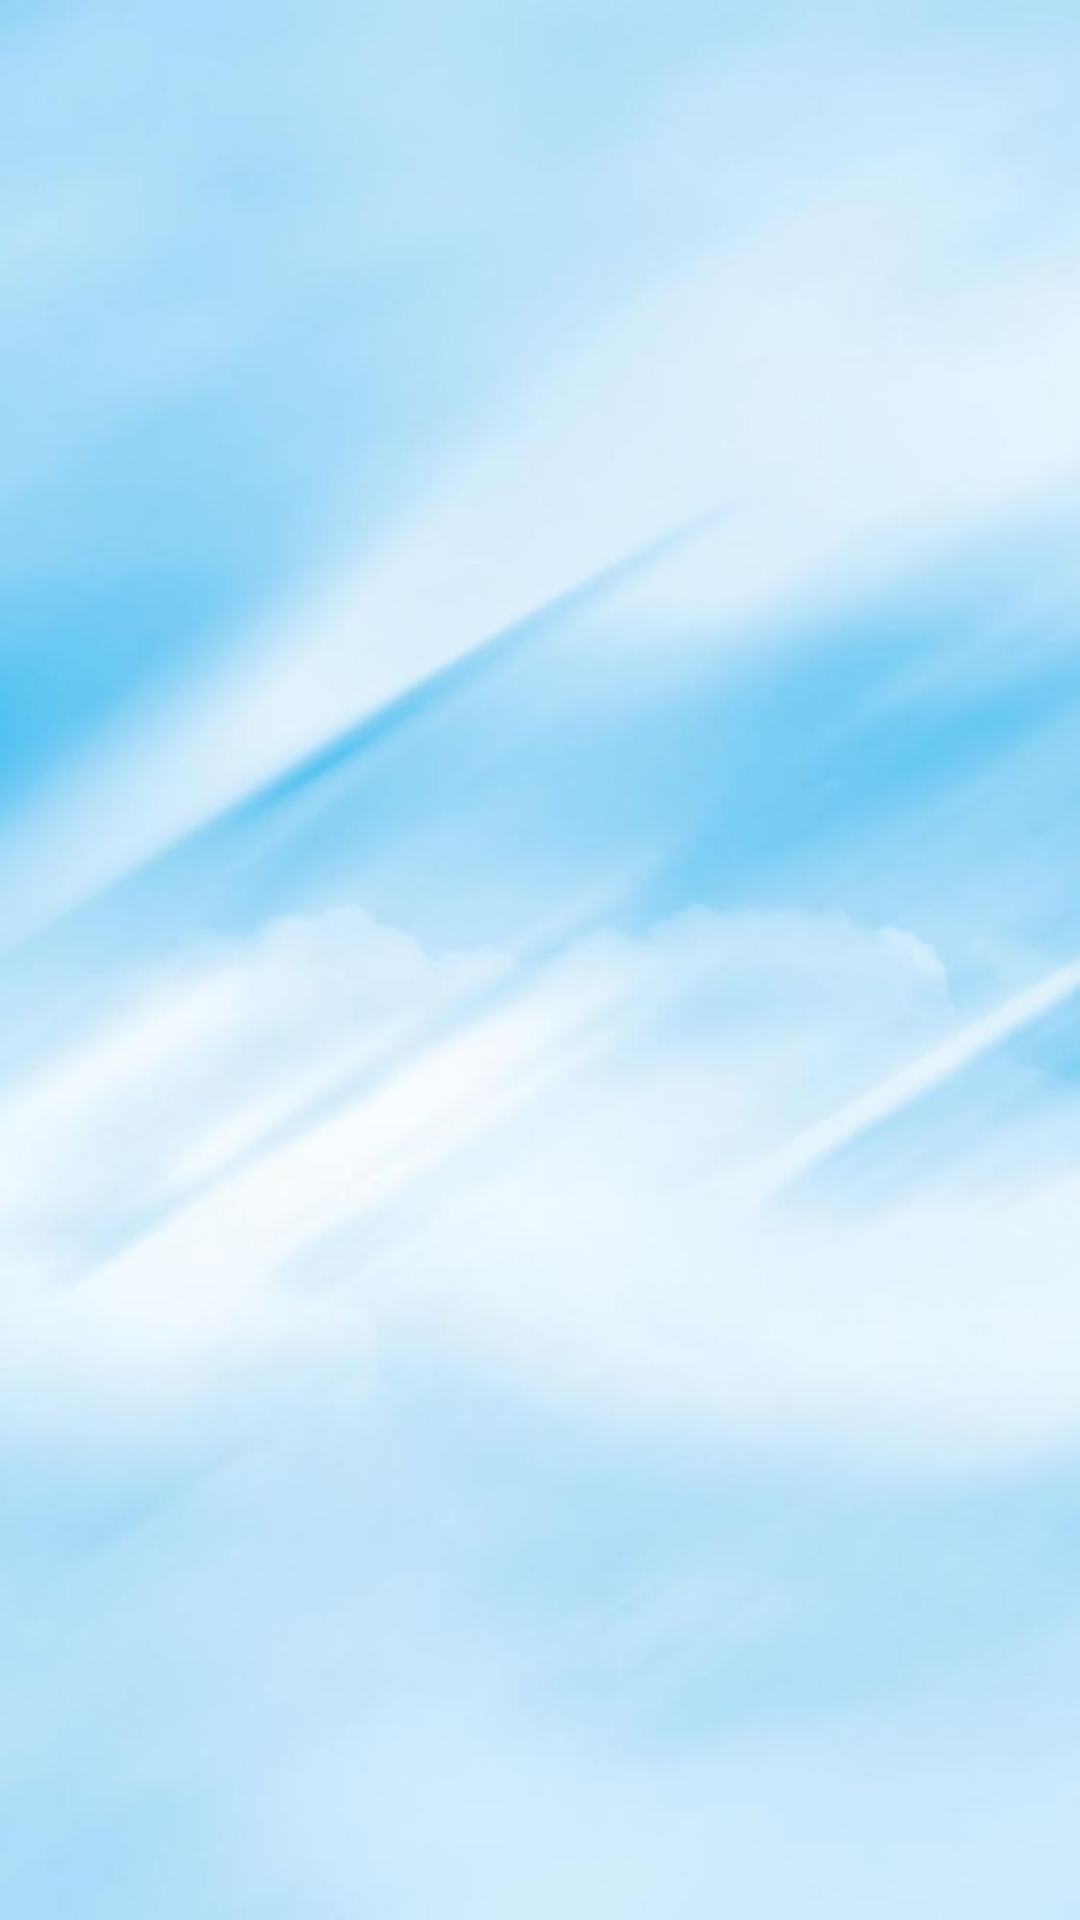

Layout XML and referenced resources for this Android screen:
<!-- AndroidManifest.xml: application theme Theme.Weather -->
<!-- res/layout/li_hours.xml -->
<?xml version="1.0" encoding="utf-8"?>
<LinearLayout xmlns:android="http://schemas.android.com/apk/res/android"
    xmlns:app="http://schemas.android.com/apk/res-auto"
    xmlns:tools="http://schemas.android.com/tools"
    android:layout_width="90dp"
    android:layout_height="wrap_content"
    android:orientation="vertical">

    <TextView
        android:id="@+id/time"
        android:layout_width="match_parent"
        android:layout_height="wrap_content"
        android:gravity="center"
        tools:text="15:00" />

    <ImageView
        android:id="@+id/image"
        android:layout_width="wrap_content"
        android:layout_height="60dp"
        app:srcCompat="@drawable/ic_launcher_foreground" />

    <TextView
        android:id="@+id/temp"
        android:layout_width="match_parent"
        android:layout_height="wrap_content"
        android:gravity="center"
        tools:text="21" />
</LinearLayout>
<!-- resources referenced by this layout -->
<resources>
  <style name="Theme.Weather" parent="Theme.MaterialComponents.DayNight.NoActionBar">
          
          <item name="colorPrimary">@color/purple_500</item>
          <item name="colorPrimaryVariant">@color/purple_700</item>
          <item name="colorOnPrimary">@color/white</item>
          
          <item name="colorSecondary">@color/teal_200</item>
          <item name="colorSecondaryVariant">@color/teal_700</item>
          <item name="colorOnSecondary">@color/black</item>
          
          <item name="android:statusBarColor" tools:targetApi="l">?attr/colorPrimaryVariant</item>
          
          <item name="android:windowBackground">@drawable/atm</item>
      </style>
  <!-- drawable atm: jpg bitmap (drawable, 31383 bytes) -->
  <!-- not gathered from this repository: default colours our renderer supplied (Android Studio template values) -->
  <color name="purple_500">#FF6200EE</color>
  <color name="purple_700">#FF3700B3</color>
  <color name="teal_200">#FF03DAC5</color>
  <color name="teal_700">#FF018786</color>
  <color name="black">#FF000000</color>
  <color name="white">#FFFFFFFF</color>
</resources>
